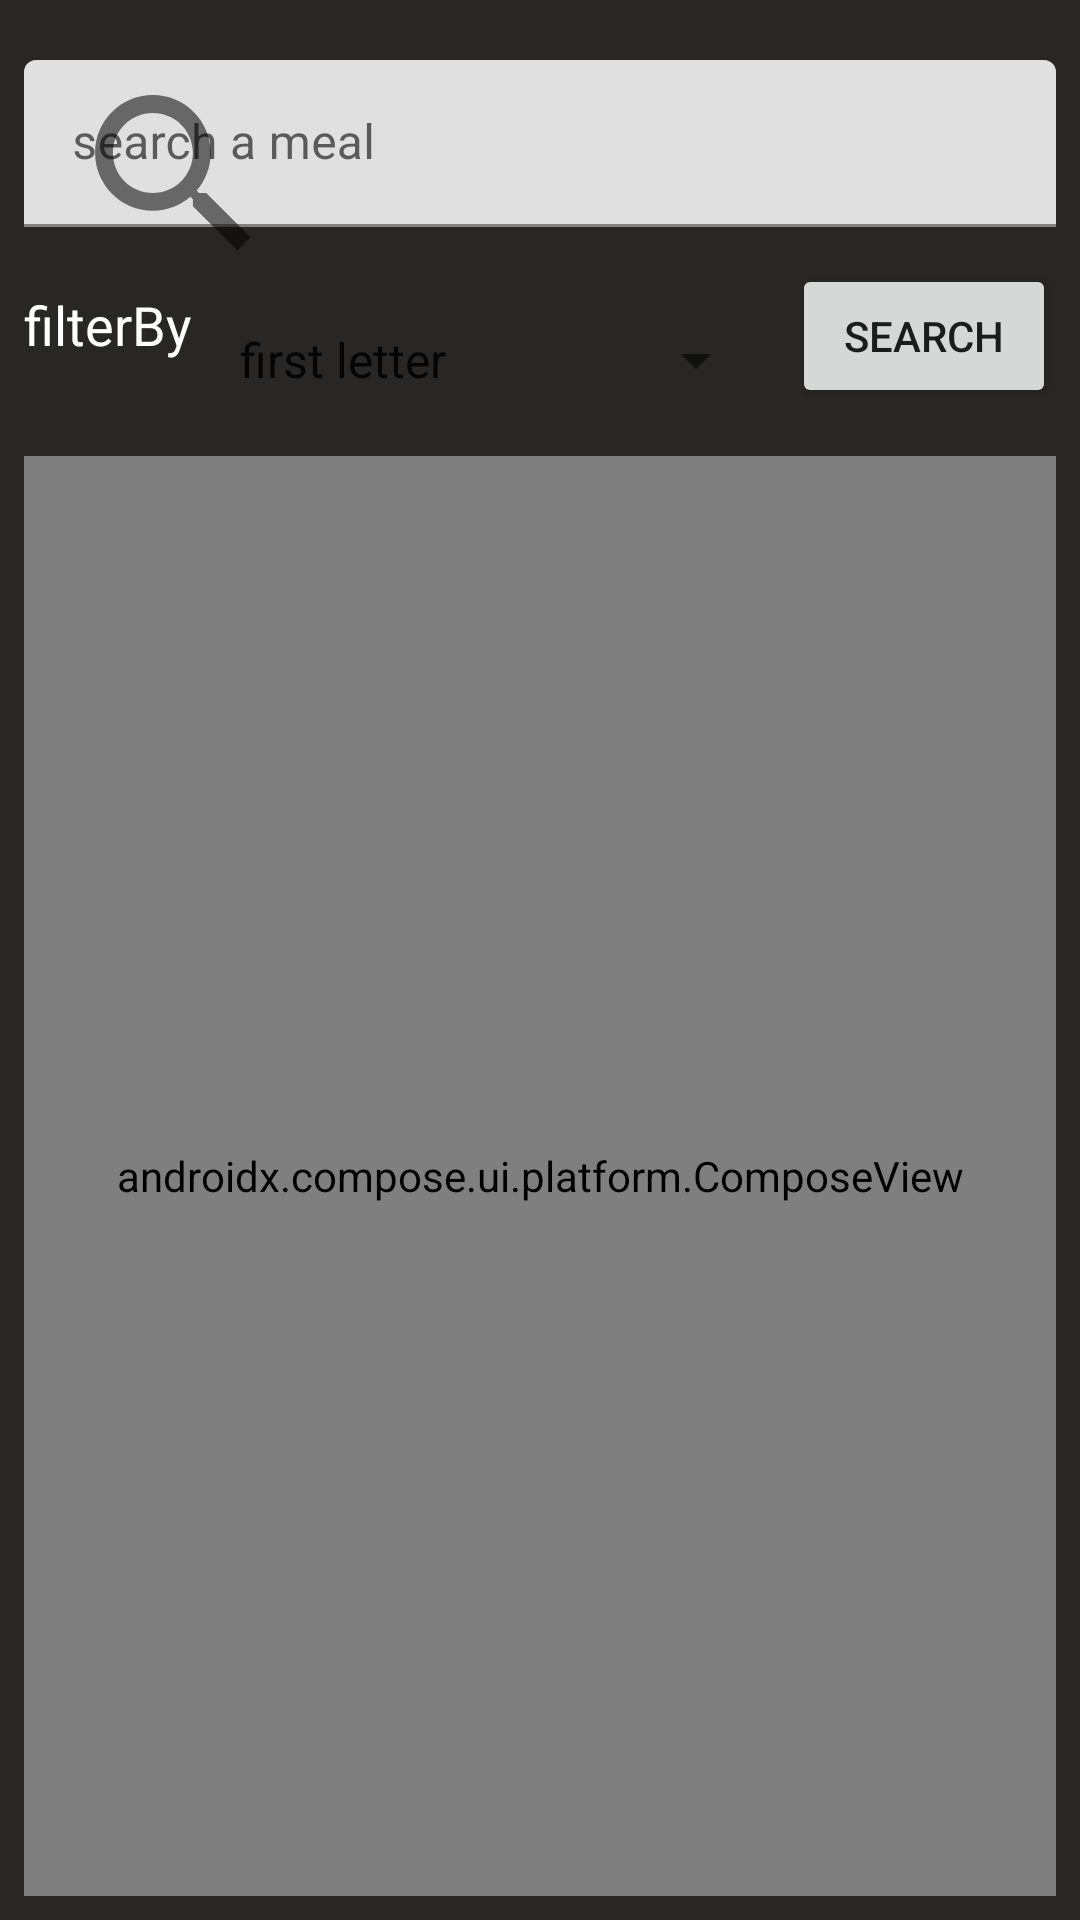

Android layout source for this screen:
<!-- AndroidManifest.xml: application theme Theme.MealRecipes -->
<!-- res/layout/fragment_search.xml -->
<?xml version="1.0" encoding="utf-8"?>
<androidx.constraintlayout.widget.ConstraintLayout xmlns:android="http://schemas.android.com/apk/res/android"
        xmlns:app="http://schemas.android.com/apk/res-auto"
        android:layout_width="match_parent"
        android:layout_height="match_parent">

    <Spinner
            android:layout_width="0dp"
            android:layout_height="wrap_content"
            android:id="@+id/spinner"
            app:layout_constraintStart_toEndOf="@id/textView"
            app:layout_constraintTop_toBottomOf="@id/searchTextInputLayout"
            app:layout_constraintEnd_toStartOf="@id/searchBtn"
            android:layout_margin="8dp"
            android:entries="@array/sortValues"
            android:minHeight="48dp" />

    <Button
            android:layout_width="wrap_content"
            android:layout_height="wrap_content"
            android:text="@string/search"
            android:id="@+id/searchBtn"
            app:layout_constraintTop_toBottomOf="@id/searchTextInputLayout"
            app:layout_constraintEnd_toEndOf="parent"
            android:layout_marginEnd="8dp" />

    <TextView
            android:text="@string/filter_by"
            android:layout_width="wrap_content"
            android:layout_height="wrap_content"
            android:id="@+id/textView"
            app:layout_constraintStart_toStartOf="parent"
            app:layout_constraintTop_toBottomOf="@id/searchTextInputLayout"
            android:layout_margin="8dp"
            android:textColor="@color/primaryText"
            android:textSize="18sp" />

    <com.google.android.material.textfield.TextInputLayout
            android:id="@+id/searchTextInputLayout"
            android:layout_width="match_parent"
            android:layout_height="wrap_content"
            app:layout_constraintStart_toStartOf="parent"
            app:layout_constraintEnd_toEndOf="parent"
            app:layout_constraintTop_toTopOf="parent"
            android:layout_margin="8dp"
            app:startIconDrawable="@drawable/ic_search_foreground">

        <com.google.android.material.textfield.TextInputEditText
                android:id="@+id/searchTextInputText"
                android:hint="@string/search_a_meal"
                android:layout_width="match_parent"
                android:layout_height="wrap_content" />
    </com.google.android.material.textfield.TextInputLayout>

    <TextView
            app:layout_constraintStart_toStartOf="parent"
            app:layout_constraintTop_toBottomOf="@id/spinner"
            android:layout_margin="8dp"
            android:layout_width="wrap_content"
            android:layout_height="wrap_content"
            android:text="@string/results"
            android:textSize="28sp"
            android:textColor="@color/primaryText"
            android:visibility="gone"
            android:id="@+id/resultTextView" />

    <androidx.compose.ui.platform.ComposeView
            android:layout_width="match_parent"
            android:layout_height="0dp"
            app:layout_constraintStart_toStartOf="parent"
            app:layout_constraintEnd_toEndOf="parent"
            app:layout_constraintTop_toBottomOf="@id/resultTextView"
            android:layout_margin="8dp"
            app:layout_constraintBottom_toBottomOf="parent"
            android:id="@+id/searchResultListComposeView" />
</androidx.constraintlayout.widget.ConstraintLayout>
<!-- resources referenced by this layout -->
<resources>
  <string-array name="sortValues">
          <item>first letter</item>
          <item>category</item>
          <item>main ingredient</item>
          <item>meal name</item>
      </string-array>
  <color name="primaryText">#FFFFFFFF</color>
  <!-- drawable ic_search_foreground (drawable) -->
  <vector xmlns:android="http://schemas.android.com/apk/res/android"
      android:width="80dp"
      android:height="80dp"
      android:viewportWidth="108"
      android:viewportHeight="108"
      android:tint="#FFFFFF">
    <group android:scaleX="4"
            android:scaleY="4"
            android:translateX="20"
            android:translateY="20">
      <path
          android:fillColor="@android:color/white"
          android:pathData="M15.5,14h-0.79l-0.28,-0.27C15.41,12.59 16,11.11 16,9.5 16,5.91 13.09,3 9.5,3S3,5.91 3,9.5 5.91,16 9.5,16c1.61,0 3.09,-0.59 4.23,-1.57l0.27,0.28v0.79l5,4.99L20.49,19l-4.99,-5zM9.5,14C7.01,14 5,11.99 5,9.5S7.01,5 9.5,5 14,7.01 14,9.5 11.99,14 9.5,14z"/>
    </group>
  </vector>
  <string name="filter_by">filterBy</string>
  <string name="results">Results</string>
  <string name="search">search</string>
  <string name="search_a_meal">search a meal</string>
  <style name="Theme.MealRecipes" parent="Theme.MaterialComponents.DayNight.DarkActionBar">
          
          <item name="colorPrimary">@color/primary</item>
          <item name="colorPrimaryVariant">@color/primary</item>
          <item name="colorOnPrimary">@color/primaryText</item>
          
          <item name="colorSecondary">@color/secondary</item>
          <item name="colorSecondaryVariant">@color/secondary</item>
          <item name="colorOnSecondary">@color/primaryText</item>
          
          <item name="android:statusBarColor" tools:targetApi="l">?attr/colorPrimaryVariant</item>
          <item name="colorOnBackground">@color/primaryText</item>
          <item name="android:colorBackground">@color/background</item>
          
          
      </style>
  <color name="primary">#E4C33F</color>
  <color name="secondary">#FF8A8A8A</color>
  <color name="background">#FF282725</color>
</resources>
